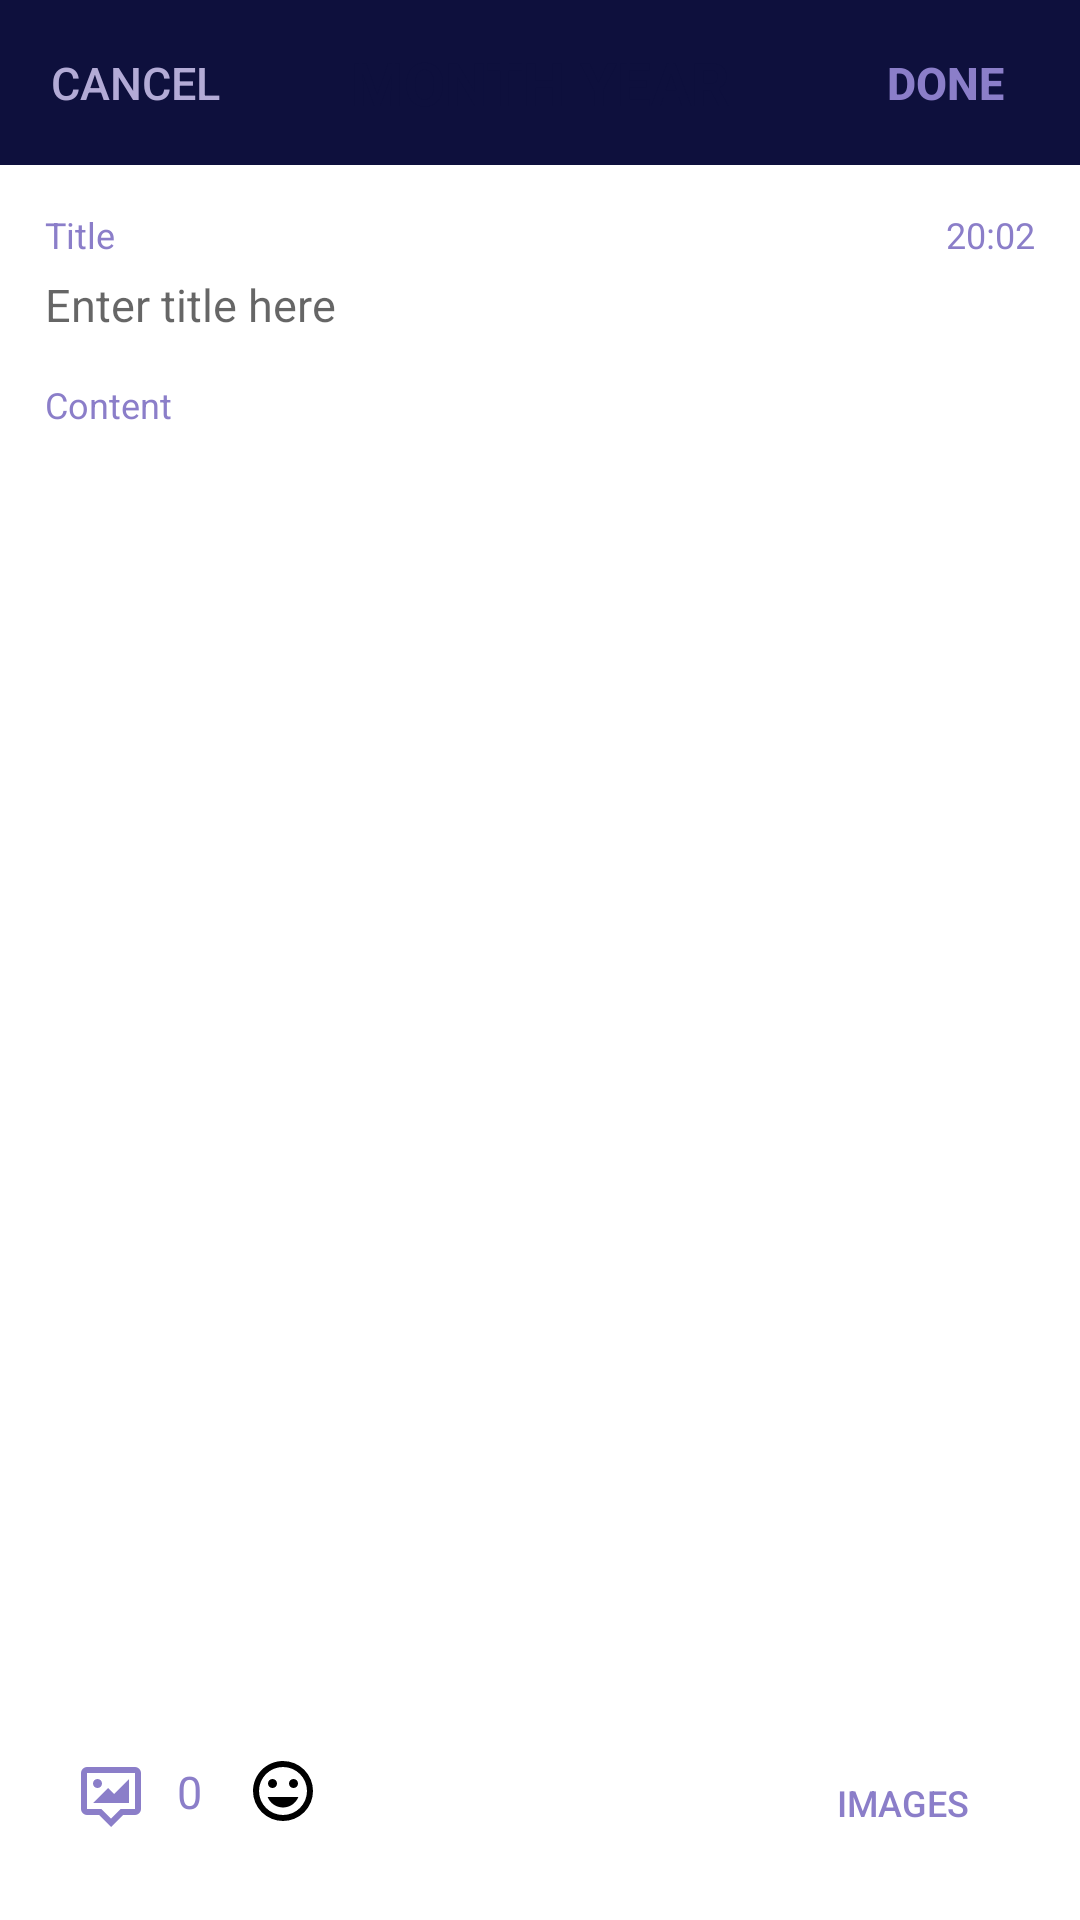

This screen was rendered from an Android layout file. Write that file and the resources it references.
<!-- AndroidManifest.xml: application theme CustomTheme -->
<!-- res/layout/entry_edit_mode.xml -->
<?xml version="1.0" encoding="utf-8"?>
<android.support.constraint.ConstraintLayout xmlns:android="http://schemas.android.com/apk/res/android"
    android:id="@+id/entryEditModeParent"
    android:layout_width="match_parent"
    android:layout_height="match_parent"
    xmlns:apps="http://schemas.android.com/apk/res-auto"
    android:background="@color/white">



    <RelativeLayout
        android:id="@+id/relLayoutEntry"
        android:layout_width="match_parent"
        android:layout_height="match_parent">


        <RelativeLayout
            android:id="@+id/relLayoutTopEntry"
            android:layout_width="match_parent"
            android:layout_height="wrap_content"
            android:layout_alignParentTop="true">


            <android.support.design.widget.AppBarLayout
                android:id="@+id/toolbarTopEditEntry"
                android:layout_width="match_parent"
                android:layout_height="wrap_content"
                android:background="@color/darkIndigo"
                >

                <LinearLayout
                    android:layout_width="match_parent"
                    android:layout_height="wrap_content"
                    android:orientation="horizontal"
                    android:layout_margin="10dp"
                    >

                    <Button
                        android:id="@+id/cancel_btn"
                        android:layout_width="70dp"
                        android:layout_height="35dp"
                        android:text="@string/cancel"
                        android:background="@android:color/transparent"
                        android:outlineProvider="none"
                        android:textSize="15dp"
                        android:textColor="@color/purpleGrey"
                        android:layout_weight="0"
                        android:layout_gravity="center"
                        />

                    <TextView
                        android:id="@+id/dateTextEditEntry"
                        android:layout_width="wrap_content"
                        android:layout_height="wrap_content"
                        android:text="@string/dateHeaderText"
                        android:gravity="center"
                        android:textColor="@color/darkIndigo"
                        android:textStyle="bold"
                        android:textSize="20dp"
                        android:layout_weight="1"
                        android:layout_gravity="center"
                        />


                    <Button
                        android:id="@+id/done_btn"
                        android:layout_width="70dp"
                        android:layout_height="35dp"
                        android:text="@string/done"
                        android:background="@android:color/transparent"
                        android:outlineProvider="none"
                        android:textSize="15dp"
                        android:textStyle="bold"
                        android:textColor="@color/lightPurple"
                        android:layout_weight="0"
                        android:layout_gravity="center"
                        />


                </LinearLayout>


            </android.support.design.widget.AppBarLayout>



        </RelativeLayout>

        <RelativeLayout
            android:id="@+id/relLayoutMiddleEntry"
            android:layout_width="match_parent"
            android:layout_height="match_parent"
            android:layout_below="@+id/relLayoutTopEntry"
            android:layout_above="@+id/relLayoutBottomEntry"
            android:layout_margin="15dp">


            <TextView
                android:id="@+id/entryTitle_text"
                android:layout_width="wrap_content"
                android:layout_height="wrap_content"
                android:text="@string/newEntryTitle"
                android:gravity="left"
                android:textColor="@color/lightPurple"
                android:textSize="12dp"
                android:layout_alignParentTop="true"
                />

            <TextView
                android:id="@+id/timeText"
                android:layout_alignParentRight="true"
                android:text="@string/timeDate"
                android:layout_width="wrap_content"
                android:layout_height="wrap_content"
                android:textColor="@color/lightPurple"
                android:textSize="12dp"/>

            <EditText
                android:id="@+id/entryTitleInput"
                android:layout_width="match_parent"
                android:layout_height="wrap_content"
                android:hint="@string/newEntryTitle_Hint"
                android:layout_below="@id/entryTitle_text"
                android:background="@android:color/transparent"
                android:textSize="15dp"
                android:layout_marginTop="5dp"
                />


            <TextView
                android:id="@+id/entryContent_text"
                android:layout_width="wrap_content"
                android:layout_height="wrap_content"
                android:text="@string/newEntryContent"
                android:gravity="left"
                android:textColor="@color/lightPurple"
                android:textSize="12dp"
                android:layout_below="@+id/entryTitleInput"
                android:layout_marginTop="15dp"
                />

            <EditText
                android:id="@+id/entryContentInput"
                android:layout_width="match_parent"
                android:layout_height="wrap_content"
                android:textSize="15dp"
                android:scrollbars="vertical"
                android:background="@android:color/transparent"
                android:layout_below="@id/entryContent_text"
                android:layout_marginTop="5dp"
                android:inputType="textMultiLine"
                />

        </RelativeLayout>


        <RelativeLayout
            android:id="@+id/relLayoutBottomEntry"
            android:layout_width="match_parent"
            android:layout_height="wrap_content"
            android:layout_alignParentBottom="true"
            android:layout_margin="15dp"
            >

            <ImageButton
                android:id="@+id/gallery_btn"
                android:layout_width="wrap_content"
                android:layout_height="wrap_content"
                android:src="@drawable/ic_gallery"
                android:background="@android:color/transparent"
                android:tint="@color/lightPurple"
                android:padding="10dp"
                />

            <TextView
                android:id="@+id/numAttach"
                android:layout_width="wrap_content"
                android:layout_height="wrap_content"
                android:textSize="15dp"
                android:text="0"
                android:textColor="@color/lightPurple"
                android:layout_toRightOf="@id/gallery_btn"
                android:paddingVertical="10dp"
                android:paddingEnd="15dp"
                />

            <ImageButton
                android:id="@+id/mood_btn"
                android:layout_width="wrap_content"
                android:layout_height="wrap_content"
                android:background="@drawable/ic_moods"
                android:padding="10dp"
                android:layout_toRightOf="@id/numAttach"
                android:layout_marginTop="8dp"
                />

            <TextView
                android:id="@+id/mood_text"
                android:layout_width="wrap_content"
                android:layout_height="wrap_content"
                android:textSize="15dp"
                android:textColor="@color/lightPurple"
                android:layout_toRightOf="@id/mood_btn"
                android:padding="10dp"
                android:textStyle="bold"
                />

            <Button
                android:id="@+id/viewImage_Btn"
                android:layout_width="wrap_content"
                android:layout_height="wrap_content"
                android:text="Images"
                android:background="@android:color/transparent"
                android:textColor="@color/lightPurple"
                android:textSize="12dp"
                android:paddingVertical="10dp"
                android:layout_alignParentEnd="true"
                />

            
            
            
            
            
            
            
            
            
            





        </RelativeLayout>
    </RelativeLayout>


</android.support.constraint.ConstraintLayout>
<!-- resources referenced by this layout -->
<resources>
  <color name="darkIndigo">#0E103D</color>
  <color name="lightPurple">#8B7EC9</color>
  <color name="purpleGrey">#B3ABD6</color>
  <color name="white">#FFFFFF</color>
  <!-- drawable ic_gallery (drawable) -->
  <vector xmlns:android="http://schemas.android.com/apk/res/android"
      android:width="24dp"
      android:height="24dp"
      android:viewportWidth="24"
      android:viewportHeight="24">
    <path
        android:fillColor="#FF000000"
        android:pathData="M4,2H20A2,2 0,0 1,22 4V16A2,2 0,0 1,20 18H16L12,22L8,18H4A2,2 0,0 1,2 16V4A2,2 0,0 1,4 2M4,4V16H8.83L12,19.17L15.17,16H20V4H4M7.5,6A1.5,1.5 0,0 1,9 7.5A1.5,1.5 0,0 1,7.5 9A1.5,1.5 0,0 1,6 7.5A1.5,1.5 0,0 1,7.5 6M6,14L11,9L13,11L18,6V14H6Z"/>
  </vector>
  <!-- drawable ic_moods (drawable) -->
  <vector xmlns:android="http://schemas.android.com/apk/res/android"
      android:width="24dp"
      android:height="24dp"
      android:viewportWidth="24"
      android:viewportHeight="24">
    <path
        android:fillColor="#FF000000"
        android:pathData="M12,17.5C14.33,17.5 16.3,16.04 17.11,14H6.89C7.69,16.04 9.67,17.5 12,17.5M8.5,11A1.5,1.5 0,0 0,10 9.5A1.5,1.5 0,0 0,8.5 8A1.5,1.5 0,0 0,7 9.5A1.5,1.5 0,0 0,8.5 11M15.5,11A1.5,1.5 0,0 0,17 9.5A1.5,1.5 0,0 0,15.5 8A1.5,1.5 0,0 0,14 9.5A1.5,1.5 0,0 0,15.5 11M12,20A8,8 0,0 1,4 12A8,8 0,0 1,12 4A8,8 0,0 1,20 12A8,8 0,0 1,12 20M12,2C6.47,2 2,6.5 2,12A10,10 0,0 0,12 22A10,10 0,0 0,22 12A10,10 0,0 0,12 2Z"/>
  </vector>
  <string name="cancel">cancel</string>
  <string name="dateHeaderText">MONTH YEAR</string>
  <string name="done">done</string>
  <string name="newEntryContent">Content</string>
  <string name="newEntryTitle">Title</string>
  <string name="newEntryTitle_Hint">Enter title here</string>
  <string name="timeDate">20:02</string>
  <style name="CustomTheme" parent="Theme.AppCompat.Light.NoActionBar">
          <item name="contentInsetStart">0dp</item>
          <item name="contentInsetEnd">0dp</item>
      </style>
</resources>
